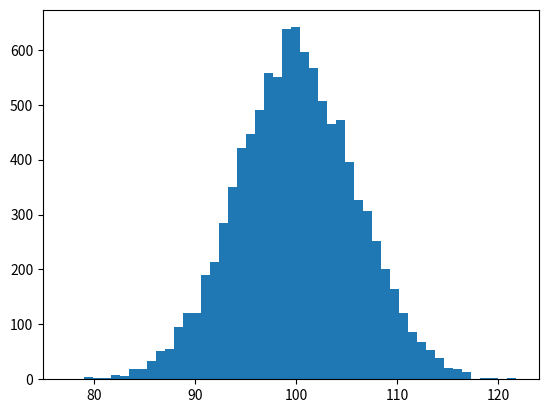
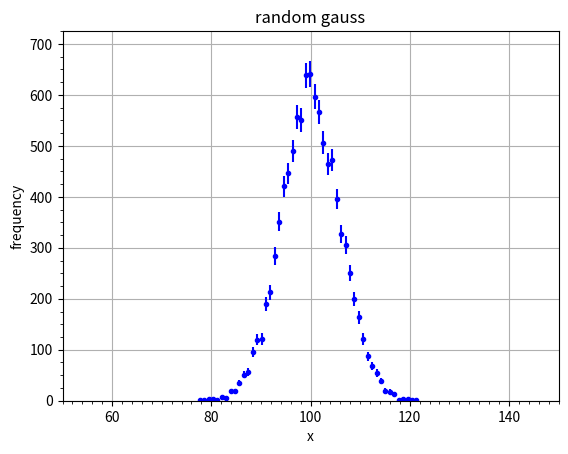
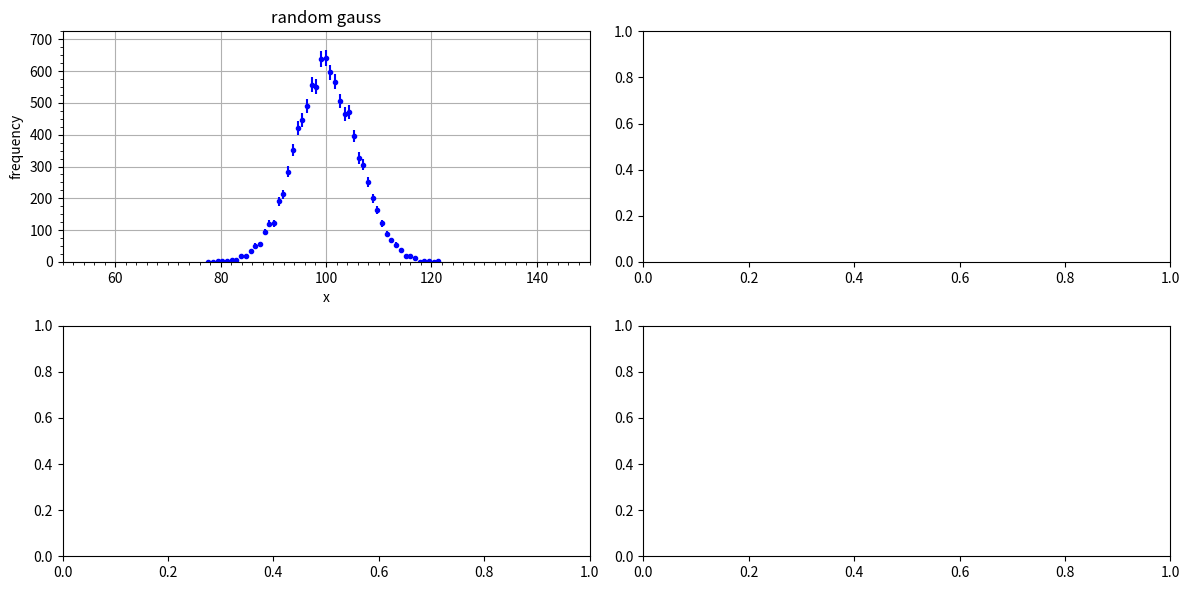

Here is the Python script that generated these plots, in order:
import numpy as np
from matplotlib import pyplot as plt
import sys
from matplotlib.ticker import AutoMinorLocator, MultipleLocator

def python_example(samples=10000):
    # Histogram filled with a normal distribution
    # Create a random number generator with a fixed seed for reproducibility
    rng = np.random.default_rng(19680801)

    n_bins = 50
    mean=100
    sigma=6

    # Generate a normal distribution
    dist = rng.standard_normal(samples)*sigma+mean

    # Set the number of bins with the *bins* keyword argument.
    bins=plt.hist(dist, bins=n_bins)
    yb=bins[0]  # bin contents
    xb=bins[1]  # bin edges
    err=np.sqrt(yb)
    #Calculate bin centers (you can probably find a smarter way to do this!)
    bc=(xb[1:]-xb[:-1])/2+xb[:-1]

    # plot
    fig1, axs1 = plt.subplots(1,1)
    axs1.set_title('random gauss')
    axs1.set_xlabel('x')
    axs1.set_ylabel('frequency')
    axs1.set_xlim(50,150)
    axs1.set_ylim(0, 725)
    axs1.errorbar(bc, yb, yerr=err, fmt=".", color="b")
    axs1.grid()
    # add minor ticks in increments of 2 on x and 25 on y axis
    axs1.xaxis.set_minor_locator(MultipleLocator(2))
    axs1.yaxis.set_minor_locator(MultipleLocator(25))
    plt.savefig("canvas1_py.png")

    # # A multi panel plot
    fig2, axs2 = plt.subplots(2,2)
    fig2.set_size_inches(12, 6)
    axs2[0,0].errorbar(bc, yb, yerr=err, fmt=".", color="b")
    axs2[0,0].set_title('random gauss')
    axs2[0,0].set_xlabel('x')
    axs2[0,0].set_ylabel('frequency')
    axs2[0,0].set_xlim(50,150)
    axs2[0,0].set_ylim(0, 725)
    axs2[0,0].grid()
    # add minor ticks in increments of 2 on x and 25 on y axis
    axs2[0,0].xaxis.set_minor_locator(MultipleLocator(2))
    axs2[0,0].yaxis.set_minor_locator(MultipleLocator(25))
    plt.tight_layout()
    plt.savefig("canvas2_py.pdf")


    # tc2 = r.TCanvas("c2","Canvas2")
    # tc2.Divide(2,2)  # divide in to 2x2 panels
    # tc2.cd(1)
    # hist1.Draw("e")

    # # add a random uniform offset to the histogram
    # hist2 = hist1.Clone("hist2")
    # hist2.SetTitle("Gauss+offset;x;frequency")
    # for i in range(samples//3):
    #     hist2.Fill(tr.Uniform(50,150))
    # tc2.cd(2)
    # hist2.Draw("e")

    # # apply an offset to give us a 1/x^2 baseline
    # hist3 = hist1.Clone("hist3")
    # hist3.SetTitle("Gauss+offset2;x;frequency")
    # base2 = r.TF1("base2","1/x/x",1,10)
    # for i in range(samples*30):
    #     x = base2.GetRandom()*10+40;
    #     hist3.Fill(x)
    # tc2.cd(3).SetLogy()
    # hist3.Draw("e")

    # # a double gaussian
    # hist4 = hist1.Clone("hist4")
    # hist4.SetTitle("Double Gaussian;x;frequency")
    # fpeak.SetParameter(1,20)
    # hist4.FillRandom("fpeak",samples//2)
    # tc2.cd(4)
    # hist4.Draw("e")

    # tc2.Update()
    # input("hit 'return' to continue")

    # # save our plot outputs
    # tc1.SaveAs("canvas1.png")
    # tc2.SaveAs("canvas2.pdf")
    
if __name__ == '__main__':
    samples=10000
    if len(sys.argv)>1: samples=int(sys.argv[1])
    python_example(samples)
